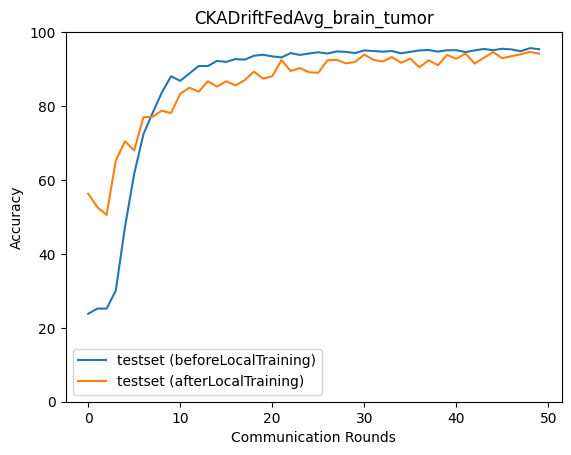

Data behind this chart, as committed beside it:
epoch, accuracy_test_before, macro_f1_test_before, macro_precision_test_before, macro_recall_test_before, accuracy_test_after, macro_f1_test_after, macro_precision_test_after, macro_recall_test_after
0, 23.8, 9.614, 5.951, 25.0, 56.28, 55.53, 55.49, 56.09
1, 25.19, 10.06, 6.299, 25.0, 52.61, 51.38, 54.81, 52.79
2, 25.19, 10.06, 6.299, 25.0, 50.56, 49.57, 53.04, 50.58
3, 30.09, 17.65, 14.37, 29.49, 65.24, 64.66, 65.87, 65.24
4, 47.33, 38.18, 37.75, 45.49, 70.47, 70.12, 70.08, 70.4
5, 61.68, 56.66, 67.68, 60.29, 67.96, 67.19, 69.39, 68.01
6, 72.36, 70.83, 75.41, 71.4, 76.97, 76.69, 76.71, 76.78
7, 78.14, 77.13, 79.82, 77.4, 77.09, 76.95, 76.94, 76.98
8, 83.65, 83.38, 84.85, 83.22, 78.75, 78.82, 79.29, 78.87
9, 88.04, 87.96, 88.63, 87.78, 78.09, 78.23, 78.75, 78.15
10, 86.82, 86.61, 87.61, 86.44, 83.31, 83.1, 83.27, 83.24
11, 88.82, 88.67, 89.21, 88.52, 84.98, 85.09, 85.42, 84.94
12, 90.82, 90.76, 91.16, 90.62, 83.87, 83.8, 84.05, 83.7
13, 90.82, 90.72, 91.09, 90.59, 86.71, 86.68, 86.72, 86.68
14, 92.21, 92.19, 92.47, 92.09, 85.26, 85.27, 85.5, 85.18
15, 91.94, 91.9, 92.29, 91.79, 86.71, 86.78, 87.03, 86.74
16, 92.71, 92.66, 92.95, 92.56, 85.6, 85.41, 85.51, 85.39
17, 92.55, 92.49, 92.76, 92.38, 86.99, 86.98, 87.33, 87.03
18, 93.6, 93.55, 93.76, 93.51, 89.32, 89.27, 89.41, 89.2
19, 93.88, 93.83, 93.98, 93.76, 87.43, 87.53, 87.84, 87.47
20, 93.44, 93.39, 93.62, 93.32, 88.04, 88.05, 88.35, 87.94
21, 93.16, 93.09, 93.26, 93.02, 92.44, 92.36, 92.42, 92.32
22, 94.33, 94.28, 94.41, 94.23, 89.49, 89.34, 89.47, 89.35
23, 93.83, 93.77, 93.92, 93.72, 90.27, 90.25, 90.29, 90.22
24, 94.22, 94.16, 94.29, 94.11, 89.15, 89.18, 89.24, 89.16
25, 94.55, 94.5, 94.6, 94.45, 88.99, 88.97, 88.95, 88.99
26, 94.22, 94.16, 94.27, 94.12, 92.38, 92.38, 92.53, 92.4
27, 94.77, 94.72, 94.82, 94.72, 92.49, 92.46, 92.53, 92.49
28, 94.66, 94.62, 94.73, 94.6, 91.55, 91.49, 91.48, 91.52
29, 94.33, 94.28, 94.4, 94.23, 91.94, 91.87, 91.9, 91.87
30, 95.05, 95.01, 95.07, 94.98, 93.94, 93.92, 94.02, 93.92
31, 94.88, 94.84, 94.94, 94.83, 92.49, 92.48, 92.51, 92.47
32, 94.72, 94.67, 94.76, 94.63, 92.05, 92.02, 92.02, 92.08
33, 94.88, 94.85, 94.95, 94.84, 93.27, 93.26, 93.38, 93.26
34, 94.27, 94.22, 94.4, 94.21, 91.71, 91.65, 91.71, 91.61
35, 94.66, 94.62, 94.72, 94.6, 92.83, 92.76, 92.81, 92.74
36, 95.05, 95.01, 95.06, 94.98, 90.49, 90.43, 90.49, 90.51
37, 95.16, 95.12, 95.17, 95.1, 92.38, 92.35, 92.45, 92.35
38, 94.72, 94.67, 94.78, 94.65, 91.05, 90.95, 91.12, 90.94
39, 95.11, 95.06, 95.13, 95.01, 93.83, 93.79, 93.82, 93.81
40, 95.11, 95.06, 95.13, 95.04, 92.77, 92.7, 92.72, 92.69
41, 94.61, 94.56, 94.67, 94.53, 94.22, 94.14, 94.19, 94.13
42, 95.05, 95, 95.07, 94.99, 91.49, 91.44, 91.54, 91.46
43, 95.44, 95.4, 95.45, 95.36, 93.05, 93, 93.08, 92.99
44, 95.11, 95.06, 95.13, 95.03, 94.61, 94.59, 94.62, 94.56
45, 95.49, 95.45, 95.5, 95.44, 92.94, 92.86, 92.92, 92.86
46, 95.33, 95.29, 95.35, 95.27, 93.49, 93.45, 93.51, 93.45
47, 94.83, 94.78, 94.88, 94.76, 93.99, 93.95, 93.99, 93.93
48, 95.66, 95.62, 95.65, 95.61, 94.66, 94.64, 94.67, 94.64
49, 95.38, 95.34, 95.4, 95.34, 94.16, 94.1, 94.14, 94.08
